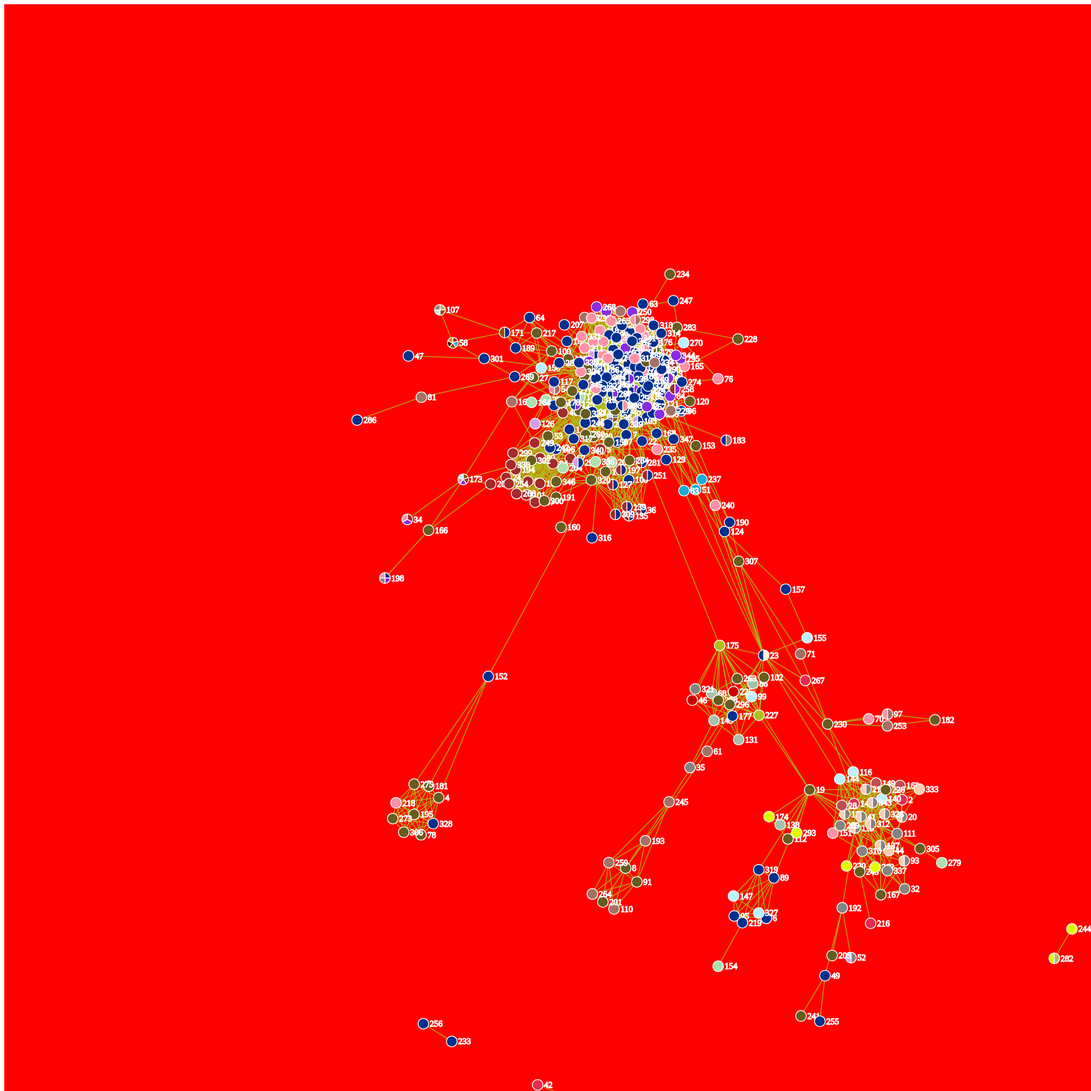
D3 v3 page, settled after 480 driven frames (8 s of simulated time); the page loaded 1 data file(s).



d3.json("Data_Sample.json", function(data) {

var links = data.links;

var nodes = {};

// Compute the distinct nodes from the links.
links.forEach(function(link) {
  link.source = nodes[link.source] || (nodes[link.source] = {name: link.source,group: link.sourcegroup});
  link.target = nodes[link.target] || (nodes[link.target] = {name: link.target,group: link.targetgroup});
});

var radius = 10;
  
var pie = d3.layout.pie()
        .sort(null)
        .value(function(d) { return d.value; });

var arc = d3.svg.arc()
        .outerRadius(radius)
        .innerRadius(0);
        
var color = d3.scale.ordinal().range(["#B0BF1A","#00308F","#E52B50","#665D1E","#A52A2A","#FF91A7","#848482","#FBCEB1","#F5F5DC","#BF4F51",
			 						  "#A57164","#8A2BE2","#CC0000","#1DACD6","#D19FEB","#964B00","#480601","#ED872D","#A3C1AD","#ACE1AF",
									  "#B9F2FF","#BDB76B","#58427C","#C4D8E2","#DFFF00"]);

var width = 2500,
    height = 2500;

var force = d3.layout.force()
    .nodes(d3.values(nodes))
    .links(links)
    .size([width, height])
    .linkDistance(60)
    .charge(-300)
    .on("tick", tick)
    .start();

var svg = d3.select("body").append("svg")
    .attr("width", width)
    .attr("height", height)
    .attr("class", "graph-svg-component");

var link = svg.selectAll(".link")
    .data(force.links())
  .enter().append("line")
    .attr("class", "link")
    .style("stroke", function(d) {return color(d.group);});

var node = svg.selectAll(".node")
    .data(force.nodes())
  .enter().append("g")
    .attr("class", "node")
    .attr("group",function(d) {return d.group;})
    .on("mouseover", mouseover)
    .on("mouseout", mouseout)
    .call(force.drag);

/*
node.append("circle")
        .attr("r", 8)
    .style("fill", function(d) {return color(d.group[0]); });
*/    
node.append("text")
    .attr("x", 12)
    .attr("dy", ".35em")
    .attr("color","red")
    .text(function(d) { return d.name; });

node.selectAll("path")
        .data(function(d, i) { 
        							var data = [];
        							for(var i=0; i< d.group.length; i++){
        								data.push({"group": d.group[i], "value": 1});
        							}
        							return pie(data); 
        					  })
        .enter()
        .append("svg:path")
        .attr("d", arc)
        .attr("fill", function(d, i) { return color(d.data.group); });;

function tick() {
  link
      .attr("x1", function(d) { return d.source.x; })
      .attr("y1", function(d) { return d.source.y; })
      .attr("x2", function(d) { return d.target.x; })
      .attr("y2", function(d) { return d.target.y; });

  node
      .attr("transform", function(d) { return "translate(" + d.x + "," + d.y + ")"; });
}


function mouseover() {
  groupID = d3.select(this).attr("group");
  console.log(groupID);
  d3.select(this).select("circle").transition()
      .duration(750)
      .attr("r", 16);
  d3.selectAll(".node").filter( function(d) { 
  												var haveCommon = false;
  												for(var i=0; i < groupID.length; i++){
  													for(var j=0; j < d.group.length; j++){
  														if(groupID[i] == d.group[j])
  															haveCommon = true;
  													
  													}
  												}
  												return !haveCommon; 
  											})
  	  .each(function(d){ console.log(d.name); d3.select(this).style("opacity",0.1); });
  d3.selectAll(".link").style("opacity",0.1);
}

function mouseout() {
  groupID = d3.select(this).attr("group");
  d3.select(this).select("circle").transition()
      .duration(750)
      .attr("r", 8);
  d3.selectAll(".node").each(function(d){ d3.select(this).style("opacity",1); });
  d3.selectAll(".link").style("opacity",1);  	 
}

});




### data: Data_Sample.json
{
 "links": [
  {
   "source": "236",
   "target": "186",
   "sourcegroup": [
    4,
    15
   ],
   "targetgroup": [
    15
   ]
  },
  {
   "source": "122",
   "target": "285",
   "sourcegroup": [
    4,
    15
   ],
   "targetgroup": [
    15
   ]
  },
  {
   "source": "24",
   "target": "346",
   "sourcegroup": [
    16
   ],
   "targetgroup": [
    46
   ]
  },
  {
   "source": "271",
   "target": "304",
   "sourcegroup": [
    15
   ],
   "targetgroup": [
    15
   ]
  },
  {
   "source": "176",
   "target": "9",
   "sourcegroup": [
    15
   ],
   "targetgroup": [
    15,
    16
   ]
  },
  {
   "source": "130",
   "target": "329",
   "sourcegroup": [
    46
   ],
   "targetgroup": [
    46
   ]
  },
  {
   "source": "204",
   "target": "213",
   "sourcegroup": [
    9
   ],
   "targetgroup": [
    15
   ]
  },
  {
   "source": "252",
   "target": "332",
   "sourcegroup": [
    11
   ],
   "targetgroup": [
    11
   ]
  },
  "... 5,030 more items"
 ]
}